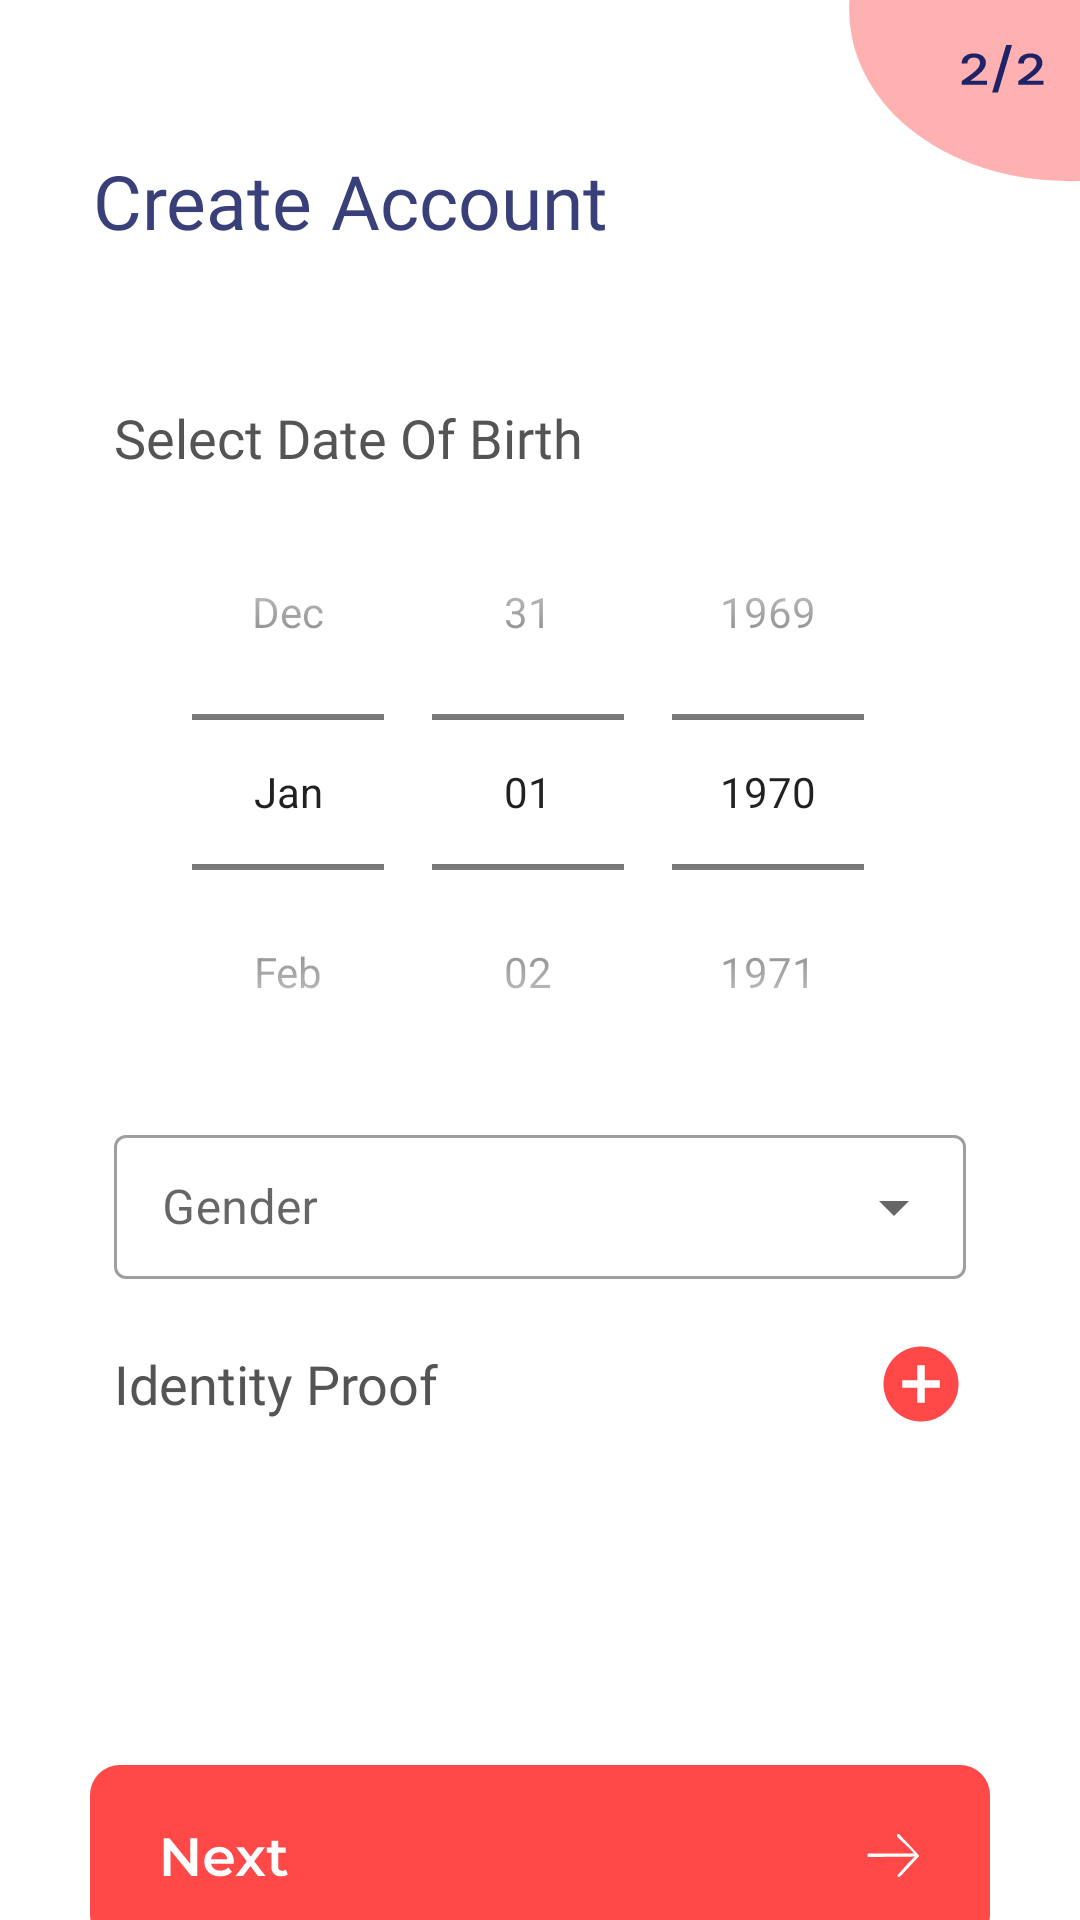

Write the Android layout XML for this screen, with the resource values it uses.
<!-- AndroidManifest.xml: application theme Theme.BloodGeniX -->
<!-- res/layout/activity_signup_screen2.xml -->
<?xml version="1.0" encoding="utf-8"?>
<androidx.constraintlayout.widget.ConstraintLayout xmlns:android="http://schemas.android.com/apk/res/android"
    xmlns:app="http://schemas.android.com/apk/res-auto"
    xmlns:tools="http://schemas.android.com/tools"
    android:layout_width="match_parent"
    android:layout_height="match_parent"
    tools:context=".activities.Signup_Screen_2"
    android:background="@drawable/ic_profile_details_2">

    <TextView
        android:id="@+id/textView5"
        android:layout_width="wrap_content"
        android:layout_height="wrap_content"
        android:layout_marginStart="31dp"
        android:layout_marginTop="50dp"
        android:fontFamily="@font/poppins_semibold"
        android:text="@string/create_account"
        android:textColor="@color/Header_1"
        android:textSize="25sp"
        app:layout_constraintStart_toStartOf="parent"
        app:layout_constraintTop_toTopOf="parent" />

    <LinearLayout
        android:id="@+id/linearLayout"
        android:layout_width="match_parent"
        android:layout_height="wrap_content"
        android:layout_marginStart="38dp"
        android:layout_marginTop="50dp"
        android:layout_marginEnd="38dp"
        android:orientation="vertical"
        app:layout_constraintEnd_toEndOf="parent"
        app:layout_constraintHorizontal_bias="0.0"
        app:layout_constraintStart_toStartOf="parent"
        app:layout_constraintTop_toBottomOf="@+id/textView5">

        <TextView
            android:id="@+id/textView7"
            android:layout_width="match_parent"
            android:layout_height="wrap_content"
            android:fontFamily="@font/poppins"
            android:text="@string/select_date_of_birth"
            android:textColor="@color/content_1"
            android:textSize="18sp" />


        <DatePicker
            android:id="@+id/Dob"
            android:layout_width="match_parent"
            android:layout_height="wrap_content"
            android:calendarViewShown="false"
            android:datePickerMode="spinner" />

        

        <com.google.android.material.textfield.TextInputLayout
            style="@style/Widget.MaterialComponents.TextInputLayout.OutlinedBox.Dense.ExposedDropdownMenu"
            android:layout_width="match_parent"
            android:layout_height="wrap_content"
            android:layout_marginTop="3dp">

            <AutoCompleteTextView
                android:id="@+id/Gender"
                android:layout_width="match_parent"
                android:layout_height="match_parent"
                android:hint="@string/gender"
                android:inputType="none" />
        </com.google.android.material.textfield.TextInputLayout>


        
        <LinearLayout
            android:layout_width="match_parent"
            android:layout_height="wrap_content"
            android:layout_marginTop="20dp"
            android:orientation="horizontal">

            <LinearLayout
                android:layout_width="wrap_content"
                android:layout_height="match_parent"
                android:gravity="center_vertical"
                android:orientation="horizontal">

                <TextView
                    android:id="@+id/textView9"
                    android:layout_width="wrap_content"
                    android:layout_height="wrap_content"
                    android:layout_weight="1"
                    android:fontFamily="@font/poppins"
                    android:paddingEnd="10dp"
                    android:text="@string/identity_proof"
                    android:textColor="@color/content_1"
                    android:textSize="18sp" />
            </LinearLayout>

            <androidx.constraintlayout.widget.ConstraintLayout
                android:layout_width="match_parent"
                android:layout_height="wrap_content"
                android:layout_marginStart="125dp">

                <ImageButton
                    android:id="@+id/docSelection"
                    android:layout_width="wrap_content"
                    android:layout_height="wrap_content"
                    android:background="@android:color/transparent"
                    app:layout_constraintEnd_toEndOf="parent"
                    app:layout_constraintTop_toTopOf="parent"
                    app:srcCompat="@drawable/ic_baseline_add_circle_24" />

                <ImageButton
                    android:id="@+id/docDeSelect"
                    android:layout_width="wrap_content"
                    android:layout_height="wrap_content"
                    android:background="@android:color/transparent"
                    android:visibility="invisible"
                    app:layout_constraintEnd_toEndOf="@+id/docSelection"
                    app:layout_constraintStart_toStartOf="@+id/docSelection"
                    app:layout_constraintTop_toTopOf="parent"
                    app:srcCompat="@drawable/ic_baseline_remove_circle_24"
                    tools:visibility="invisible" />

            </androidx.constraintlayout.widget.ConstraintLayout>

        </LinearLayout>

        
        <androidx.cardview.widget.CardView
            android:id="@+id/docLayout"
            android:layout_width="match_parent"
            android:layout_height="50dp"
            android:layout_marginTop="14dp"
            app:cardBackgroundColor="@color/cross"
            android:visibility="invisible"
            app:cardCornerRadius="8dp">

            <LinearLayout
                android:layout_width="match_parent"
                android:layout_height="match_parent"
                android:orientation="horizontal"
                android:gravity="center_vertical">

            <ImageView
                android:layout_width="wrap_content"
                android:layout_height="wrap_content"
                android:layout_marginStart="10dp"
                android:src="@drawable/ic_baseline_picture_as_pdf_24"/>

                <TextView
                    android:id="@+id/docText"
                    android:layout_width="wrap_content"
                    android:layout_height="wrap_content"
                    android:fontFamily="@font/poppins"
                    android:textColor="@color/content_1"
                    android:textSize="15sp"
                    android:layout_marginEnd="15dp"
                    android:layout_marginStart="15dp"/>

            </LinearLayout>

        </androidx.cardview.widget.CardView>

    </LinearLayout>

    <ImageButton
        android:id="@+id/nextButton_2"
        android:background="@android:color/transparent"
        android:layout_width="300dp"
        android:layout_height="wrap_content"
        android:layout_marginTop="40dp"
        android:src="@drawable/ic_nextbutton"
        app:layout_constraintEnd_toEndOf="@+id/linearLayout"
        app:layout_constraintStart_toStartOf="@+id/linearLayout"
        app:layout_constraintTop_toBottomOf="@+id/linearLayout" />

    <ImageView
        android:layout_width="match_parent"
        android:layout_height="wrap_content"
        android:layout_gravity="center"
        android:src="@drawable/ic_home_indicator"
        app:layout_constraintBottom_toBottomOf="parent"
        app:layout_constraintEnd_toEndOf="@+id/linearLayout"
        app:layout_constraintStart_toStartOf="@+id/linearLayout" />

</androidx.constraintlayout.widget.ConstraintLayout>
<!-- resources referenced by this layout -->
<resources>
  <color name="Header_1">#393F79</color>
  <color name="content_1">#545454</color>
  <color name="cross">#FFEDED</color>
  <!-- drawable ic_baseline_add_circle_24 (drawable) -->
  <vector android:height="30dp" android:tint="#FF4848"
      android:viewportHeight="24" android:viewportWidth="24"
      android:width="30dp" xmlns:android="http://schemas.android.com/apk/res/android">
      <path android:fillColor="@android:color/white" android:pathData="M12,2C6.48,2 2,6.48 2,12s4.48,10 10,10 10,-4.48 10,-10S17.52,2 12,2zM17,13h-4v4h-2v-4L7,13v-2h4L11,7h2v4h4v2z"/>
  </vector>
  <!-- drawable ic_baseline_picture_as_pdf_24 (drawable) -->
  <vector android:height="27dp" android:tint="#FF4848"
      android:viewportHeight="24" android:viewportWidth="24"
      android:width="27dp" xmlns:android="http://schemas.android.com/apk/res/android">
      <path android:fillColor="@android:color/white" android:pathData="M20,2L8,2c-1.1,0 -2,0.9 -2,2v12c0,1.1 0.9,2 2,2h12c1.1,0 2,-0.9 2,-2L22,4c0,-1.1 -0.9,-2 -2,-2zM11.5,9.5c0,0.83 -0.67,1.5 -1.5,1.5L9,11v2L7.5,13L7.5,7L10,7c0.83,0 1.5,0.67 1.5,1.5v1zM16.5,11.5c0,0.83 -0.67,1.5 -1.5,1.5h-2.5L12.5,7L15,7c0.83,0 1.5,0.67 1.5,1.5v3zM20.5,8.5L19,8.5v1h1.5L20.5,11L19,11v2h-1.5L17.5,7h3v1.5zM9,9.5h1v-1L9,8.5v1zM4,6L2,6v14c0,1.1 0.9,2 2,2h14v-2L4,20L4,6zM14,11.5h1v-3h-1v3z"/>
  </vector>
  <!-- drawable ic_baseline_remove_circle_24 (drawable) -->
  <vector android:height="27dp" android:tint="#FF4848"
      android:viewportHeight="24" android:viewportWidth="24"
      android:width="27dp" xmlns:android="http://schemas.android.com/apk/res/android">
      <path android:fillColor="@android:color/white" android:pathData="M12,2C6.48,2 2,6.48 2,12s4.48,10 10,10 10,-4.48 10,-10S17.52,2 12,2zM17,13L7,13v-2h10v2z"/>
  </vector>
  <!-- drawable ic_nextbutton: vector/xml drawable (drawable, 2849 chars, omitted) -->
  <!-- drawable ic_profile_details_2: vector/xml drawable (drawable, 2079 chars, omitted) -->
  <string name="create_account">Create Account</string>
  <string name="gender">Gender</string>
  <string name="identity_proof">Identity Proof</string>
  <string name="select_date_of_birth">Select Date Of Birth</string>
  <style name="Theme.BloodGeniX" parent="Theme.MaterialComponents.Light.NoActionBar">
          
          <item name="colorPrimary">@color/purple_500</item>
          <item name="colorPrimaryVariant">@color/purple_700</item>
          <item name="colorOnPrimary">@color/white</item>
  
  
          
          <item name="colorSecondary">@color/teal_200</item>
          <item name="colorSecondaryVariant">@color/teal_700</item>
          <item name="colorOnSecondary">@color/white</item>
          
          <item name="android:statusBarColor" tools:targetApi="l">?attr/colorPrimaryVariant</item>
          <item name="android:windowAnimationStyle">@drawable/background_success_animation</item>
          <item name="android:colorAccent">@color/cross</item>
          
      </style>
  <color name="purple_500">#FF4848</color>
  <color name="purple_700">#FF4848</color>
  <color name="white">#FFFFFFFF</color>
  <color name="teal_200">#FF4848</color>
  <color name="teal_700">#FF018786</color>
</resources>
